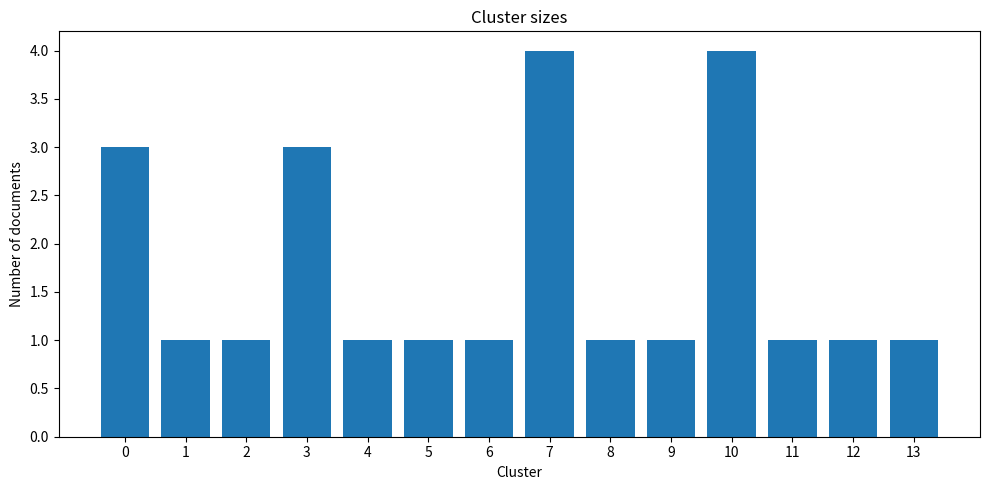
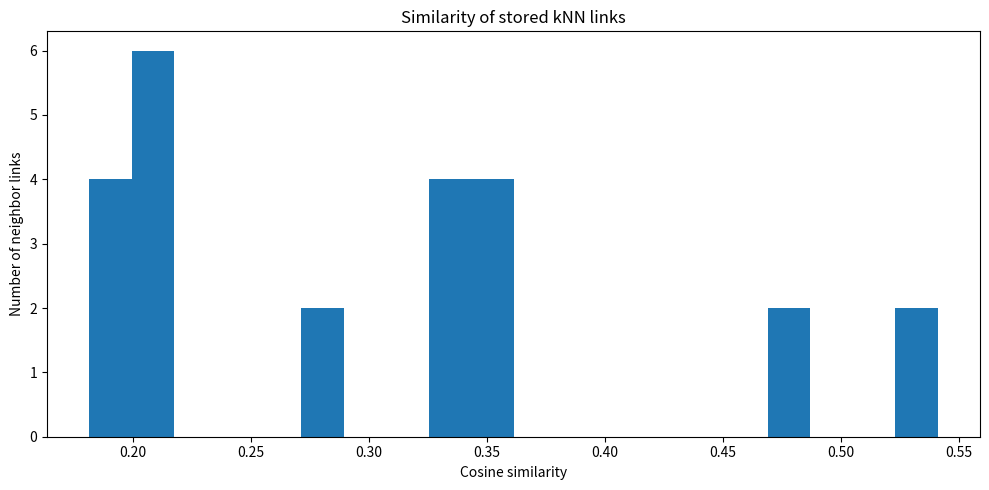
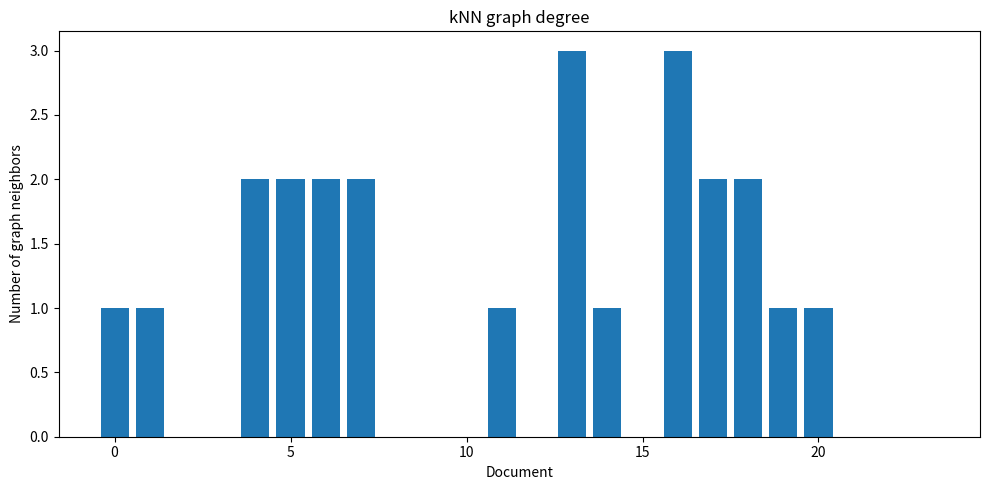
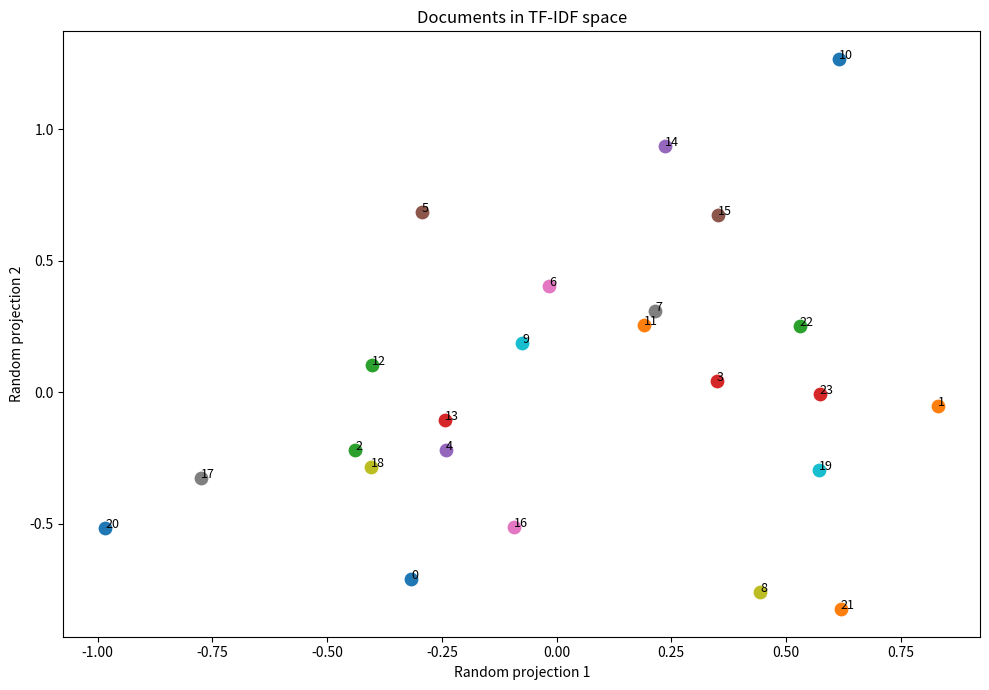

The matplotlib source for these figures, in order:
import re
import math
import random
from collections import Counter, defaultdict

import matplotlib.pyplot as plt


# ============================================================
# 1. НАСТРОЙКИ
# ============================================================

# Word n-grams
WORD_NGRAM_RANGE = (1, 2)

# Character n-grams
CHAR_NGRAM_RANGE = (3, 5)

# Вес признаков
WORD_WEIGHT = 1.0
CHAR_WEIGHT = 1.2       # <-- увеличили вклад char n-grams

# k ближайших соседей
TOP_K_NEIGHBORS = 4

# Минимальное сходство для попадания в kNN-граф
MIN_SIMILARITY = 0.18

# Очистка
MIN_TOKEN_LEN = 2
REMOVE_NUMBERS = True

# Удалять слова, которые встречаются более чем
# в этой доле документов.
#
# Например:
# 0.85 -> убрать слова, встречающиеся > 85% документов
MAX_DOC_FRACTION = 0.85

RANDOM_SEED = 42


# ============================================================
# 2. ТЕСТОВЫЕ ДАННЫЕ
# ============================================================

texts = [
    # --- Логин / пароль ---
    "Клиент не может войти в личный кабинет после смены пароля",
    "Не получается авторизоваться в личном кабинете, пароль не принимается",
    "Пользователь забыл пароль и не может войти в аккаунт",
    "После изменения пароля клиент не может выполнить вход",
    "Ошибка авторизации при входе в личный кабинет",

    # --- Оплата / карта ---
    "Не проходит оплата банковской картой",
    "Клиент не может оплатить заказ картой",
    "Ошибка при оплате банковской картой",
    "Платеж картой отклонен при оформлении заказа",
    "Не удается провести оплату по карте",

    # --- Доставка ---
    "Клиент не получил заказ в указанный срок",
    "Заказ задерживается, доставка еще не выполнена",
    "Посылка не пришла в ожидаемую дату",
    "Задержка доставки заказа клиенту",
    "Когда будет доставлен мой заказ",

    # --- Возврат ---
    "Как вернуть товар и получить деньги обратно",
    "Клиент хочет оформить возврат товара",
    "Необходимо вернуть заказ и оформить возврат средств",
    "Как оформить возврат покупки",
    "Возврат товара после получения заказа",

    # --- Другие обращения ---
    "Хочу изменить адрес доставки для заказа",
    "Как поменять номер телефона в профиле",
    "Приложение закрывается при запуске",
    "Не приходит код подтверждения на телефон",
]


# ============================================================
# 3. STOP WORDS
# ============================================================

# ------------------------------------------------------------
# Базовые стоп-слова.
#
# Это слова, которые обычно мало полезны для кластеризации
# независимо от предметной области.
# ------------------------------------------------------------

BASE_STOP_WORDS = {
    "и", "или", "а", "но", "да", "не", "ни",

    "в", "во",
    "на",
    "за",
    "из",
    "к", "ко",
    "с", "со",
    "у",
    "о", "об",
    "от",
    "до",
    "по",
    "при",
    "для",
    "про",
    "через",

    "это",
    "этот",
    "эта",
    "эти",
    "тот",
    "та",
    "те",

    "как",
    "что",
    "чтобы",
    "если",

    "я",
    "мы",
    "ты",
    "вы",
    "он",
    "она",
    "они",

    "мне",
    "меня",
    "ему",
    "ей",
    "им",
    "их",

    "мой",
    "моя",
    "мое",
    "мои",

    "твой",
    "твоя",
    "твое",
    "твои",

    "ваш",
    "ваша",
    "ваше",
    "ваши",

    "наш",
    "наша",
    "наше",
    "наши",

    "бы",
    "же",
    "ли",

    "был",
    "была",
    "было",
    "были",

    "будет",
    "будут",

    "есть",

    "может",
    "могу",
    "можно",
    "нужно",

    "хочу",
    "хотел",
    "хотела",
}


# ------------------------------------------------------------
# Доменные стоп-слова.
#
# СЮДА ТЫ ДОБАВЛЯЕШЬ СВОИ СЛОВА.
#
# Например, если в твоем корпусе почти каждый текст содержит:
#
# "клиент", "заявка", "обращение", "система"
#
# их можно добавить сюда.
# ------------------------------------------------------------

DOMAIN_STOP_WORDS = {
    "клиент",
    # "заявка",
    # "обращение",
    # "система",
}


# Объединяем их только здесь.
STOP_WORDS = BASE_STOP_WORDS | DOMAIN_STOP_WORDS


# ============================================================
# 4. ТОКЕНИЗАЦИЯ
# ============================================================

TOKEN_RE = re.compile(
    r"[а-яёa-z0-9]+",
    re.IGNORECASE
)


def tokenize(text):
    """
    Приводим текст к нижнему регистру
    и выделяем слова/числа.
    """

    text = text.lower()

    # ё -> е, чтобы:
    # платеж / платёж
    # не становились разными словами
    text = text.replace("ё", "е")

    return TOKEN_RE.findall(text)


# ============================================================
# 5. ОЧИСТКА ТЕКСТА
# ============================================================

def clean_text(
    text,
    stop_words=STOP_WORDS,
    min_token_len=MIN_TOKEN_LEN,
    remove_numbers=REMOVE_NUMBERS,
):
    tokens = tokenize(text)

    result = []

    for token in tokens:

        # короткие токены
        if len(token) < min_token_len:
            continue

        # стоп-слова
        if token in stop_words:
            continue

        # числа
        if remove_numbers and token.isdigit():
            continue

        result.append(token)

    return result


def clean_corpus(texts):
    return [
        clean_text(text)
        for text in texts
    ]


# ============================================================
# 6. СЛИШКОМ ЧАСТЫЕ СЛОВА
# ============================================================

def find_common_words(
    tokenized_texts,
    max_doc_fraction=MAX_DOC_FRACTION,
):
    """
    Находим слова, встречающиеся почти во всех документах.

    Это отдельный механизм от STOP_WORDS.

    Например, если "клиент" есть в 95% документов,
    его можно автоматически исключить.
    """

    n_docs = len(tokenized_texts)

    document_frequency = Counter()

    for tokens in tokenized_texts:
        document_frequency.update(set(tokens))

    common_words = {
        word
        for word, count in document_frequency.items()
        if count / n_docs > max_doc_fraction
    }

    return common_words, document_frequency


def remove_common_words(
    tokenized_texts,
    common_words,
):
    return [
        [
            token
            for token in tokens
            if token not in common_words
        ]
        for tokens in tokenized_texts
    ]


# ============================================================
# 7. WORD N-GRAMS
# ============================================================

def word_ngrams(
    tokens,
    ngram_range=WORD_NGRAM_RANGE,
):
    result = []

    min_n, max_n = ngram_range

    for n in range(min_n, max_n + 1):

        for i in range(
            len(tokens) - n + 1
        ):
            result.append(
                " ".join(
                    tokens[i:i + n]
                )
            )

    return result


# ============================================================
# 8. CHARACTER N-GRAMS
# ============================================================

def char_ngrams(
    text,
    ngram_range=CHAR_NGRAM_RANGE,
):
    """
    Character n-grams.

    Например:

        "пароль"

    может дать:

        "пар"
        "аро"
        "рол"
        "оль"

    и более длинные последовательности.

    Они позволяют частично компенсировать проблему
    разных окончаний русских слов:

        карта
        картой
        карте

    """

    text = " ".join(text.split())

    result = []

    min_n, max_n = ngram_range

    for n in range(min_n, max_n + 1):

        for i in range(
            len(text) - n + 1
        ):
            result.append(
                text[i:i + n]
            )

    return result


# ============================================================
# 9. СОЗДАНИЕ ПРИЗНАКОВ
# ============================================================

def build_feature_documents(
    tokenized_texts,
):
    documents = []

    for tokens in tokenized_texts:

        features = Counter()

        # ----------------------------------------------------
        # WORD FEATURES
        # ----------------------------------------------------

        words = word_ngrams(tokens)

        for feature in words:

            features[
                "W:" + feature
            ] += WORD_WEIGHT

        # ----------------------------------------------------
        # CHAR FEATURES
        # ----------------------------------------------------

        cleaned_text = " ".join(tokens)

        chars = char_ngrams(
            cleaned_text
        )

        for feature in chars:

            features[
                "C:" + feature
            ] += CHAR_WEIGHT

        documents.append(features)

    return documents


# ============================================================
# 10. TF-IDF
# ============================================================

def tfidf_sparse(
    feature_documents,
):
    """
    TF-IDF в виде sparse dict.

    Например:

        {
            "W:пароль": 0.31,
            "C:аро": 0.17,
            ...
        }

    """

    n_docs = len(feature_documents)

    document_frequency = Counter()

    for document in feature_documents:

        for feature in document:
            document_frequency[feature] += 1

    vectors = []

    for document in feature_documents:

        vector = {}

        for feature, tf in document.items():

            df = document_frequency[feature]

            idf = (
                math.log(
                    (1 + n_docs) /
                    (1 + df)
                )
                + 1.0
            )

            vector[feature] = (
                tf * idf
            )

        # L2 normalization
        norm = math.sqrt(
            sum(
                value * value
                for value in vector.values()
            )
        )

        if norm > 0:

            for feature in vector:
                vector[feature] /= norm

        vectors.append(vector)

    return vectors, document_frequency


# ============================================================
# 11. COSINE SIMILARITY
# ============================================================

def cosine_similarity(
    vec_a,
    vec_b,
):
    """
    Векторы уже L2-нормализованы,
    поэтому cosine = dot product.
    """

    # Итерируемся по меньшему словарю.
    if len(vec_a) > len(vec_b):
        vec_a, vec_b = vec_b, vec_a

    score = 0.0

    for feature, value in vec_a.items():

        other = vec_b.get(feature)

        if other is not None:
            score += value * other

    return score


# ============================================================
# 12. INVERTED INDEX
# ============================================================

def build_inverted_index(
    vectors,
):
    """
    feature -> документы,
    в которых он присутствует.

    Благодаря этому не нужно сравнивать каждый документ
    с абсолютно каждым.
    """

    inverted = defaultdict(set)

    for doc_id, vector in enumerate(vectors):

        for feature in vector:
            inverted[feature].add(doc_id)

    return inverted


# ============================================================
# 13. TOP-K NEAREST NEIGHBORS
# ============================================================

def top_k_neighbors(
    vectors,
    k=TOP_K_NEIGHBORS,
    min_similarity=MIN_SIMILARITY,
):
    """
    Для каждого документа сохраняем только K лучших соседей.

    ВСЕ пары здесь не хранятся.

    Возвращаем:

        neighbors[i] = [
            (similarity, document_id),
            ...
        ]
    """

    n = len(vectors)

    inverted = build_inverted_index(
        vectors
    )

    neighbors = [
        []
        for _ in range(n)
    ]

    for i in range(n):

        # ----------------------------------------------------
        # Получаем кандидатов через общие признаки.
        # ----------------------------------------------------

        candidates = set()

        for feature in vectors[i]:

            candidates.update(
                inverted[feature]
            )

        candidates.discard(i)

        # ----------------------------------------------------
        # Считаем cosine только для кандидатов.
        # ----------------------------------------------------

        scores = []

        for j in candidates:

            similarity = cosine_similarity(
                vectors[i],
                vectors[j],
            )

            if similarity >= min_similarity:

                scores.append(
                    (
                        similarity,
                        j,
                    )
                )

        # ----------------------------------------------------
        # Оставляем только K лучших.
        # ----------------------------------------------------

        scores.sort(
            reverse=True
        )

        neighbors[i] = scores[:k]

    return neighbors


# ============================================================
# 14. KNN GRAPH
# ============================================================

def build_knn_graph(
    neighbors,
):
    """
    Делаем симметричный граф.

    Если:

        A -> B

    то добавляем:

        A -- B

    даже если B не включил A в свой top-K.
    """

    graph = defaultdict(set)

    for i, items in enumerate(
        neighbors
    ):

        for similarity, j in items:

            graph[i].add(j)
            graph[j].add(i)

    return graph


# ============================================================
# 15. CONNECTED COMPONENTS
# ============================================================

def connected_components(
    graph,
    n_docs,
):
    """
    Каждая connected component = кластер.

    Важно:

        A -- B -- C

    A и C не обязаны быть похожи напрямую.

    Достаточно цепочки соседей.
    """

    visited = set()

    clusters = []

    for start in range(n_docs):

        if start in visited:
            continue

        stack = [start]

        visited.add(start)

        cluster = []

        while stack:

            node = stack.pop()

            cluster.append(node)

            for neighbor in graph[node]:

                if neighbor not in visited:

                    visited.add(neighbor)

                    stack.append(neighbor)

        clusters.append(
            sorted(cluster)
        )

    return clusters


# ============================================================
# 16. TOP FEATURES
# ============================================================

def cluster_top_features(
    cluster,
    vectors,
    top_n=10,
):
    counter = Counter()

    for doc_id in cluster:

        for feature, value in vectors[
            doc_id
        ].items():

            counter[feature] += value

    return counter.most_common(
        top_n
    )


# ============================================================
# 17. ВЫВОД ОЧИЩЕННЫХ ТЕКСТОВ
# ============================================================

def print_cleaned_texts(
    original_texts,
    cleaned_tokens,
):
    print("\n" + "=" * 80)
    print("ОЧИЩЕННЫЕ ТЕКСТЫ")
    print("=" * 80)

    for i, (
        original,
        tokens,
    ) in enumerate(
        zip(
            original_texts,
            cleaned_tokens,
        )
    ):

        print(f"\n[{i}]")
        print(
            "Исходный :",
            original,
        )

        print(
            "Очищенный:",
            " ".join(tokens),
        )


# ============================================================
# 18. ВЫВОД СОСЕДЕЙ
# ============================================================

def print_neighbors(
    texts,
    neighbors,
):
    print("\n" + "=" * 80)
    print("TOP-K СОСЕДИ")
    print("=" * 80)

    for i, items in enumerate(
        neighbors
    ):

        print(
            f"\n[{i}] {texts[i]}"
        )

        if not items:

            print(
                "  нет соседей"
            )

            continue

        for similarity, j in items:

            print(
                f"  {similarity:.3f}"
                f" -> [{j}] "
                f"{texts[j]}"
            )


# ============================================================
# 19. ВЫВОД КЛАСТЕРОВ
# ============================================================

def print_clusters(
    texts,
    clusters,
):
    print("\n" + "=" * 80)
    print("КЛАСТЕРЫ")
    print("=" * 80)

    for cluster_id, cluster in enumerate(
        clusters
    ):

        print(
            f"\nКластер {cluster_id} "
            f"({len(cluster)} документов)"
        )

        for doc_id in cluster:

            print(
                f"  [{doc_id}] "
                f"{texts[doc_id]}"
            )


# ============================================================
# 20. ВЫВОД ХАРАКТЕРНЫХ ПРИЗНАКОВ
# ============================================================

def print_cluster_features(
    clusters,
    vectors,
):
    print("\n" + "=" * 80)
    print("ХАРАКТЕРНЫЕ ПРИЗНАКИ КЛАСТЕРОВ")
    print("=" * 80)

    for cluster_id, cluster in enumerate(
        clusters
    ):

        print(
            f"\nКластер {cluster_id}:"
        )

        for feature, score in cluster_top_features(
            cluster,
            vectors,
        ):

            feature_type = feature[:2]
            value = feature[2:]

            print(
                f"  {feature_type} "
                f"{value:<35} "
                f"{score:.3f}"
            )


# ============================================================
# 21. ВИЗУАЛИЗАЦИЯ: РАЗМЕРЫ КЛАСТЕРОВ
# ============================================================

def plot_cluster_sizes(
    clusters,
):
    sizes = [
        len(cluster)
        for cluster in clusters
    ]

    plt.figure(
        figsize=(10, 5)
    )

    plt.bar(
        range(len(sizes)),
        sizes,
    )

    plt.xlabel("Cluster")
    plt.ylabel(
        "Number of documents"
    )

    plt.title(
        "Cluster sizes"
    )

    plt.xticks(
        range(len(sizes))
    )

    plt.tight_layout()
    plt.show()


# ============================================================
# 22. ВИЗУАЛИЗАЦИЯ: SIMILARITY
# ============================================================

def plot_neighbor_similarity(
    neighbors,
):
    values = []

    for items in neighbors:

        for similarity, _ in items:
            values.append(
                similarity
            )

    if not values:
        return

    plt.figure(
        figsize=(10, 5)
    )

    plt.hist(
        values,
        bins=20,
    )

    plt.xlabel(
        "Cosine similarity"
    )

    plt.ylabel(
        "Number of neighbor links"
    )

    plt.title(
        "Similarity of stored kNN links"
    )

    plt.tight_layout()
    plt.show()


# ============================================================
# 23. ВИЗУАЛИЗАЦИЯ: СТЕПЕНЬ ВЕРШИН
# ============================================================

def plot_document_degree(
    graph,
    n_docs,
):
    degrees = [
        len(graph[i])
        for i in range(n_docs)
    ]

    plt.figure(
        figsize=(10, 5)
    )

    plt.bar(
        range(n_docs),
        degrees,
    )

    plt.xlabel(
        "Document"
    )

    plt.ylabel(
        "Number of graph neighbors"
    )

    plt.title(
        "kNN graph degree"
    )

    plt.tight_layout()
    plt.show()


# ============================================================
# 24. 2D RANDOM PROJECTION
# ============================================================

def plot_random_projection(
    vectors,
    clusters,
):
    random.seed(
        RANDOM_SEED
    )

    features = sorted({
        feature
        for vector in vectors
        for feature in vector
    })

    direction_x = {
        feature: random.uniform(
            -1,
            1,
        )
        for feature in features
    }

    direction_y = {
        feature: random.uniform(
            -1,
            1,
        )
        for feature in features
    }

    xs = []
    ys = []

    for vector in vectors:

        x = sum(
            value *
            direction_x[feature]
            for feature, value
            in vector.items()
        )

        y = sum(
            value *
            direction_y[feature]
            for feature, value
            in vector.items()
        )

        xs.append(x)
        ys.append(y)

    plt.figure(
        figsize=(10, 7)
    )

    for doc_id in range(
        len(vectors)
    ):

        plt.scatter(
            xs[doc_id],
            ys[doc_id],
            s=80,
        )

        plt.text(
            xs[doc_id],
            ys[doc_id],
            str(doc_id),
            fontsize=9,
        )

    plt.xlabel(
        "Random projection 1"
    )

    plt.ylabel(
        "Random projection 2"
    )

    plt.title(
        "Documents in TF-IDF space"
    )

    plt.tight_layout()
    plt.show()


# ============================================================
# 25. ОСНОВНОЙ PIPELINE
# ============================================================

def cluster_texts(
    texts,
    top_k=TOP_K_NEIGHBORS,
    min_similarity=MIN_SIMILARITY,
    max_doc_fraction=MAX_DOC_FRACTION,
):
    # --------------------------------------------------------
    # STEP 1. Очистка
    # --------------------------------------------------------

    tokenized = clean_corpus(
        texts
    )

    # --------------------------------------------------------
    # STEP 2. Удаляем слишком частые слова
    # --------------------------------------------------------

    common_words, document_frequency = find_common_words(
        tokenized,
        max_doc_fraction,
    )

    tokenized = remove_common_words(
        tokenized,
        common_words,
    )

    # --------------------------------------------------------
    # STEP 3. Word + Char n-grams
    # --------------------------------------------------------

    feature_documents = build_feature_documents(
        tokenized
    )

    # --------------------------------------------------------
    # STEP 4. TF-IDF
    # --------------------------------------------------------

    vectors, feature_df = tfidf_sparse(
        feature_documents
    )

    # --------------------------------------------------------
    # STEP 5. Top-K nearest neighbors
    # --------------------------------------------------------

    neighbors = top_k_neighbors(
        vectors,
        k=top_k,
        min_similarity=min_similarity,
    )

    # --------------------------------------------------------
    # STEP 6. kNN graph
    # --------------------------------------------------------

    graph = build_knn_graph(
        neighbors
    )

    # --------------------------------------------------------
    # STEP 7. Clustering
    # --------------------------------------------------------

    clusters = connected_components(
        graph,
        len(texts),
    )

    return {
        "cleaned_tokens": tokenized,

        "common_words": common_words,

        "document_frequency":
            document_frequency,

        "vectors": vectors,

        "feature_df":
            feature_df,

        "neighbors":
            neighbors,

        "graph":
            graph,

        "clusters":
            clusters,
    }


# ============================================================
# 26. ЗАПУСК
# ============================================================

result = cluster_texts(
    texts,

    top_k=TOP_K_NEIGHBORS,

    min_similarity=MIN_SIMILARITY,

    max_doc_fraction=MAX_DOC_FRACTION,
)


# ============================================================
# 27. РЕЗУЛЬТАТЫ
# ============================================================

print_cleaned_texts(
    texts,
    result["cleaned_tokens"],
)


print("\n" + "=" * 80)
print("BASE STOP WORDS")
print("=" * 80)

print(
    ", ".join(
        sorted(BASE_STOP_WORDS)
    )
)


print("\n" + "=" * 80)
print("DOMAIN STOP WORDS")
print("=" * 80)

if DOMAIN_STOP_WORDS:
    print(
        ", ".join(
            sorted(DOMAIN_STOP_WORDS)
        )
    )
else:
    print("(пусто)")


print("\n" + "=" * 80)
print("АВТОМАТИЧЕСКИ УДАЛЕННЫЕ ЧАСТОТНЫЕ СЛОВА")
print("=" * 80)

if result["common_words"]:

    print(
        ", ".join(
            sorted(
                result["common_words"]
            )
        )
    )

else:

    print("(нет)")


print_neighbors(
    texts,
    result["neighbors"],
)


print_clusters(
    texts,
    result["clusters"],
)


print_cluster_features(
    result["clusters"],
    result["vectors"],
)


# ============================================================
# 28. ГРАФИКИ
# ============================================================

plot_cluster_sizes(
    result["clusters"]
)

plot_neighbor_similarity(
    result["neighbors"]
)

plot_document_degree(
    result["graph"],
    len(texts),
)

plot_random_projection(
    result["vectors"],
    result["clusters"],
)
